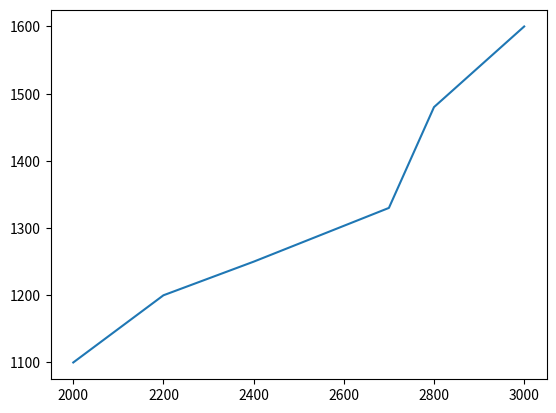

Source code (Python):
import matplotlib.pyplot as plt
import pandas as pd

data = {
    'cricket_bat': ['SG', 'BDM', 'SS', 'GM', 'Kookaburra', 'Spartan'],
    'mrp': [2000, 2200, 2400, 2700, 2800, 3000],
    'weight_grams': [1100, 1200, 1250, 1330, 1480, 1600]
}

df = pd.DataFrame(data)

plt.plot(df['mrp'], df['weight_grams'])
plt.show()
